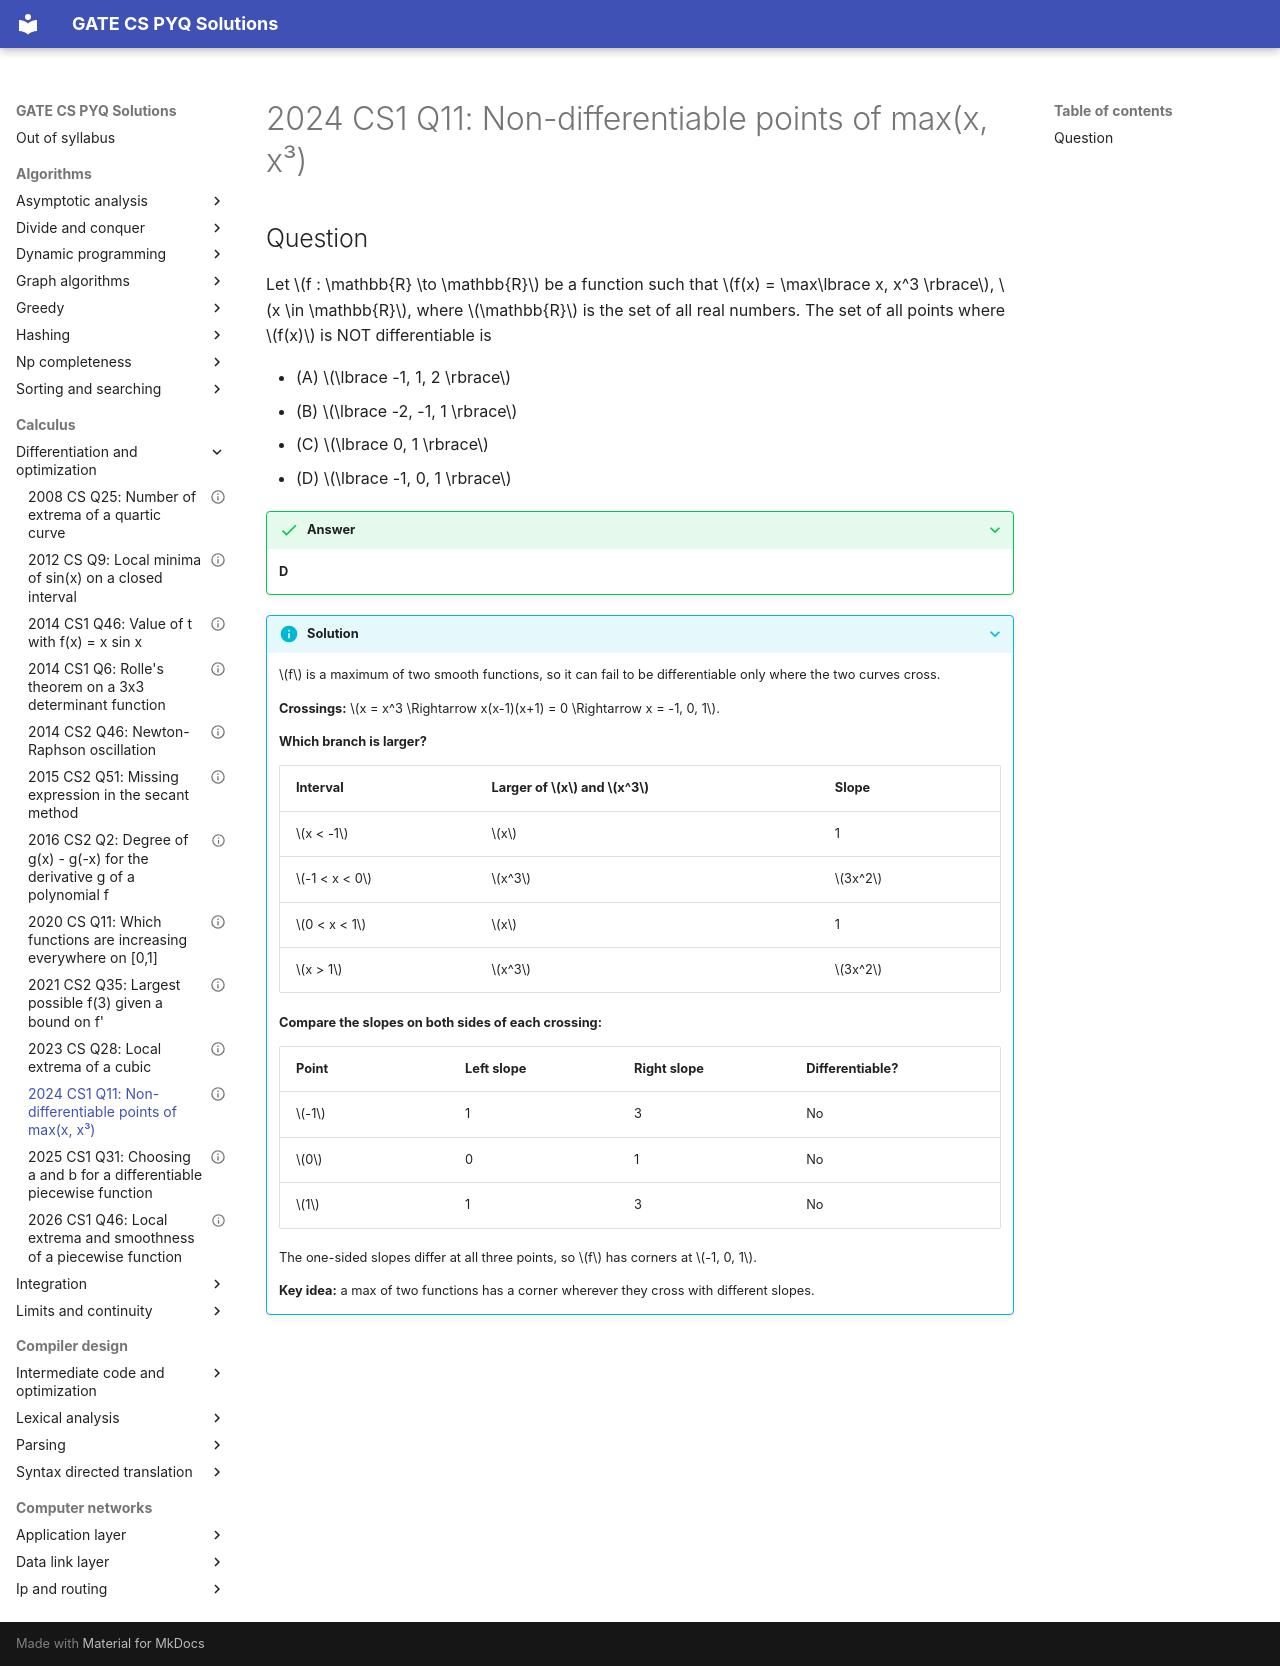

repository: saheenusman/GATE-PYQs · page: calculus/differentiation-and-optimization/2024-set1-q11/index.html · generator: mkdocs

---
title: "2024 CS1 Q11: Non-differentiable points of max(x, x³)"
year: 2024
set: 1
paper: CS1
q_no: 11
subject: calculus
topic: differentiation-and-optimization
also: []
marks: 1
type: MCQ
official_answer: "D"
status: verified
---

# 2024 CS1 Q11: Non-differentiable points of max(x, x³)

## Question

Let $f : \mathbb{R} \to \mathbb{R}$ be a function such that $f(x) = \max\lbrace x, x^3 \rbrace$, $x \in \mathbb{R}$, where $\mathbb{R}$ is the set of all real numbers. The set of all points where $f(x)$ is NOT differentiable is

- (A) $\lbrace -1, 1, 2 \rbrace$
- (B) $\lbrace -2, -1, 1 \rbrace$
- (C) $\lbrace 0, 1 \rbrace$
- (D) $\lbrace -1, 0, 1 \rbrace$

<details class="success" markdown="1">
<summary>Answer</summary>

**D**

</details>

<details class="info" markdown="1">
<summary>Solution</summary>

$f$ is a maximum of two smooth functions, so it can fail to be differentiable only where the two curves cross.

**Crossings:** $x = x^3 \Rightarrow x(x-1)(x+1) = 0 \Rightarrow x = -1, 0, 1$.

**Which branch is larger?**

| Interval | Larger of $x$ and $x^3$ | Slope |
|---|---|---|
| $x < -1$ | $x$ | 1 |
| $-1 < x < 0$ | $x^3$ | $3x^2$ |
| $0 < x < 1$ | $x$ | 1 |
| $x > 1$ | $x^3$ | $3x^2$ |

**Compare the slopes on both sides of each crossing:**

| Point | Left slope | Right slope | Differentiable? |
|---|---|---|---|
| $-1$ | 1 | 3 | No |
| $0$ | 0 | 1 | No |
| $1$ | 1 | 3 | No |

The one-sided slopes differ at all three points, so $f$ has corners at $-1, 0, 1$.

**Key idea:** a max of two functions has a corner wherever they cross with different slopes.

</details>
